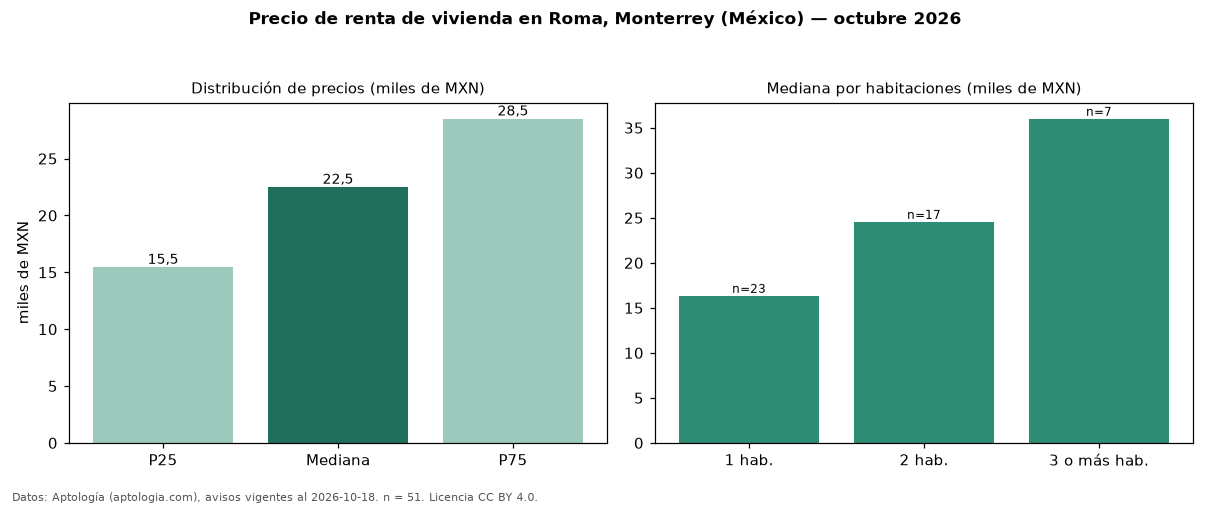

Source data for this figure (header and first rows):
seccion, metrica, valor, moneda, n
precio, p25, 15455, MXN, 51
precio, mediana, 22500, MXN, 51
precio, p75, 28500, MXN, 51
precio, minimo, 8500, MXN, 51
precio, maximo, 100000, MXN, 51
m2, mediana_precio_m2, 362.3, MXN, 43
m2, area_mediana_m2, 56.0, m2, 43
banos, mediana_banos, 1.0, , 
habitaciones, 1, 16338, MXN, 23
habitaciones, 2, 24550, MXN, 17
habitaciones, 3+, 36000, MXN, 7
fuente, fecha_datos, 2026-10-18, , 
fuente, atribucion, https://www.aptologia.com/, , 
fuente, licencia, CC BY 4.0, , 
